Dataset: GeoData (GitHub, Praccho/GeoData). Classes: satellite, street.

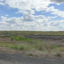
Label: street

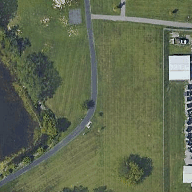
Label: satellite

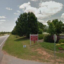
Label: street

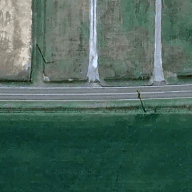
Label: satellite

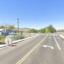
Label: street

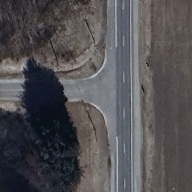
Label: satellite
